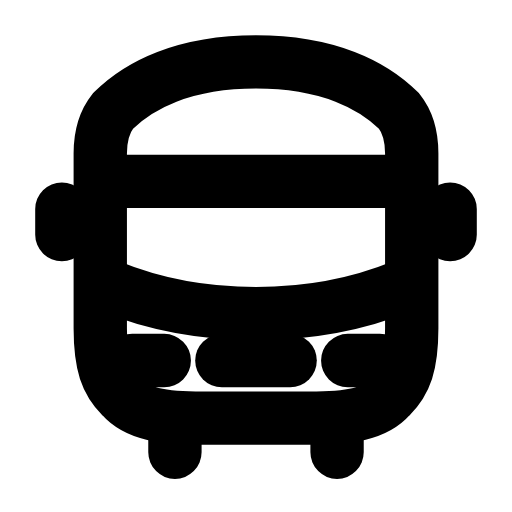
t = 0.00 s
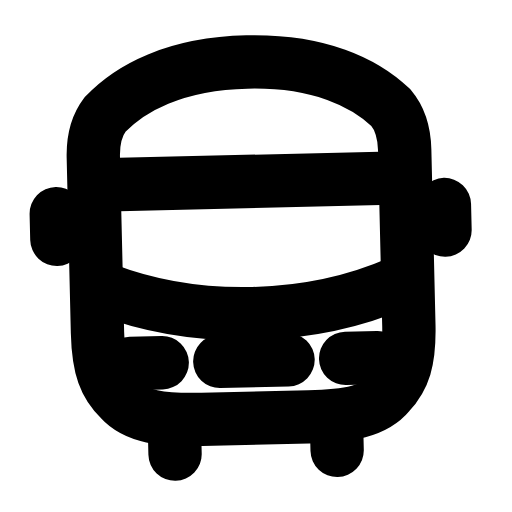
t = 0.31 s
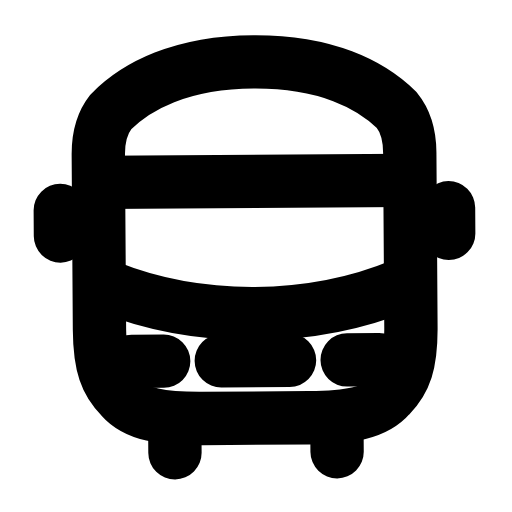
t = 0.58 s
t = 0.85 s: frame unchanged from t = 0.00 s, image omitted
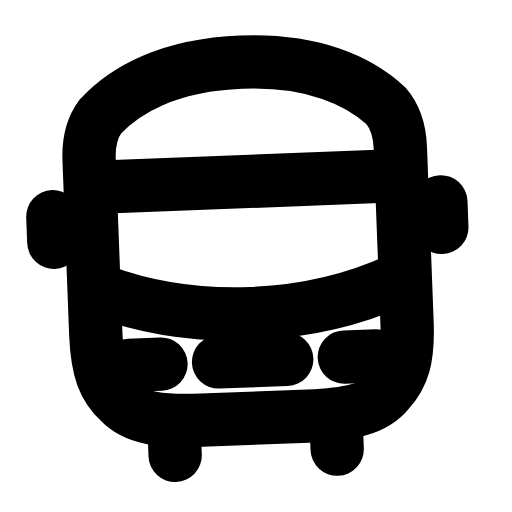
t = 1.19 s
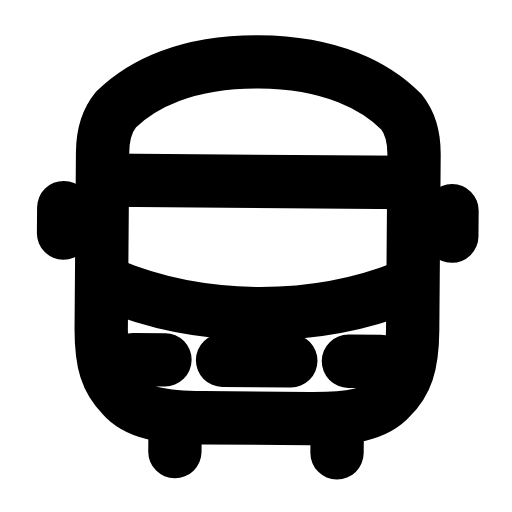
t = 1.46 s

The animated SVG that drew these frames (rendered in a browser with its animation timeline set to each time). Animation: 1 SMIL element (animateTransform=1); one cycle of 1.75 s, repeats indefinitely.

<svg xmlns="http://www.w3.org/2000/svg" width="24" height="24" viewBox="0 0 24 24" fill="none"><g><animateTransform attributeName="transform" type="rotate" values="0 12 21;2.6 12 21;-2.2 12 21;0 12 21;0 12 21;-2.2 12 21;2.6 12 21;0 12 21;0 12 21" keyTimes="0;0.135;0.2925;0.45;0.6;0.705;0.81;0.9;1" dur="1.75s" repeatCount="indefinite" calcMode="spline" keySplines="0.16 1 0.3 1;0.16 1 0.3 1;0.16 1 0.3 1;0.16 1 0.3 1;0.16 1 0.3 1;0.16 1 0.3 1;0.16 1 0.3 1;0.16 1 0.3 1"/><path stroke="currentColor" stroke-width="2.5" stroke-linecap="round" stroke-linejoin="round" fill="none" d="M4.7 7.2C4.7 6.3 4.9 5.7 5.3 5.2C6.5 4 8.6 2.9 12 2.9S17.5 4 18.7 5.2C19.1 5.7 19.3 6.3 19.3 7.2L19.3 15.4C19.3 17.1 19 17.9 18.3 18.6C17.6 19.4 16.4 19.6 14.5 19.6L9.5 19.6C7.6 19.6 6.4 19.4 5.7 18.6C5 17.9 4.7 17.1 4.7 15.4L4.7 7.2Z"></path><line stroke="currentColor" stroke-width="2.5" stroke-linecap="round" stroke-linejoin="round" fill="none" x1="4.9" y1="8.5" x2="19.1" y2="8.5"></line><path stroke="currentColor" stroke-width="2.5" stroke-linecap="round" stroke-linejoin="round" fill="none" d="M5.1 13.4C7.3 14.3 9.6 14.7 12 14.7S16.7 14.3 18.9 13.4"></path><path stroke="currentColor" stroke-width="2.5" stroke-linecap="round" stroke-linejoin="round" fill="none" d="M6.2 16.9L7.7 16.9M16.3 16.9L17.8 16.9"></path><path stroke="currentColor" stroke-width="2.5" stroke-linecap="round" stroke-linejoin="round" fill="none" d="M10.4 16.9L13.6 16.9"></path><path stroke="currentColor" stroke-width="2.5" stroke-linecap="round" stroke-linejoin="round" fill="none" d="M8.2 19.6L8.2 21.2M15.8 19.6L15.8 21.2"></path><path stroke="currentColor" stroke-width="2.5" stroke-linecap="round" stroke-linejoin="round" fill="none" d="M2.9 9.8L2.9 11M21.1 9.8L21.1 11"></path></g></svg>
